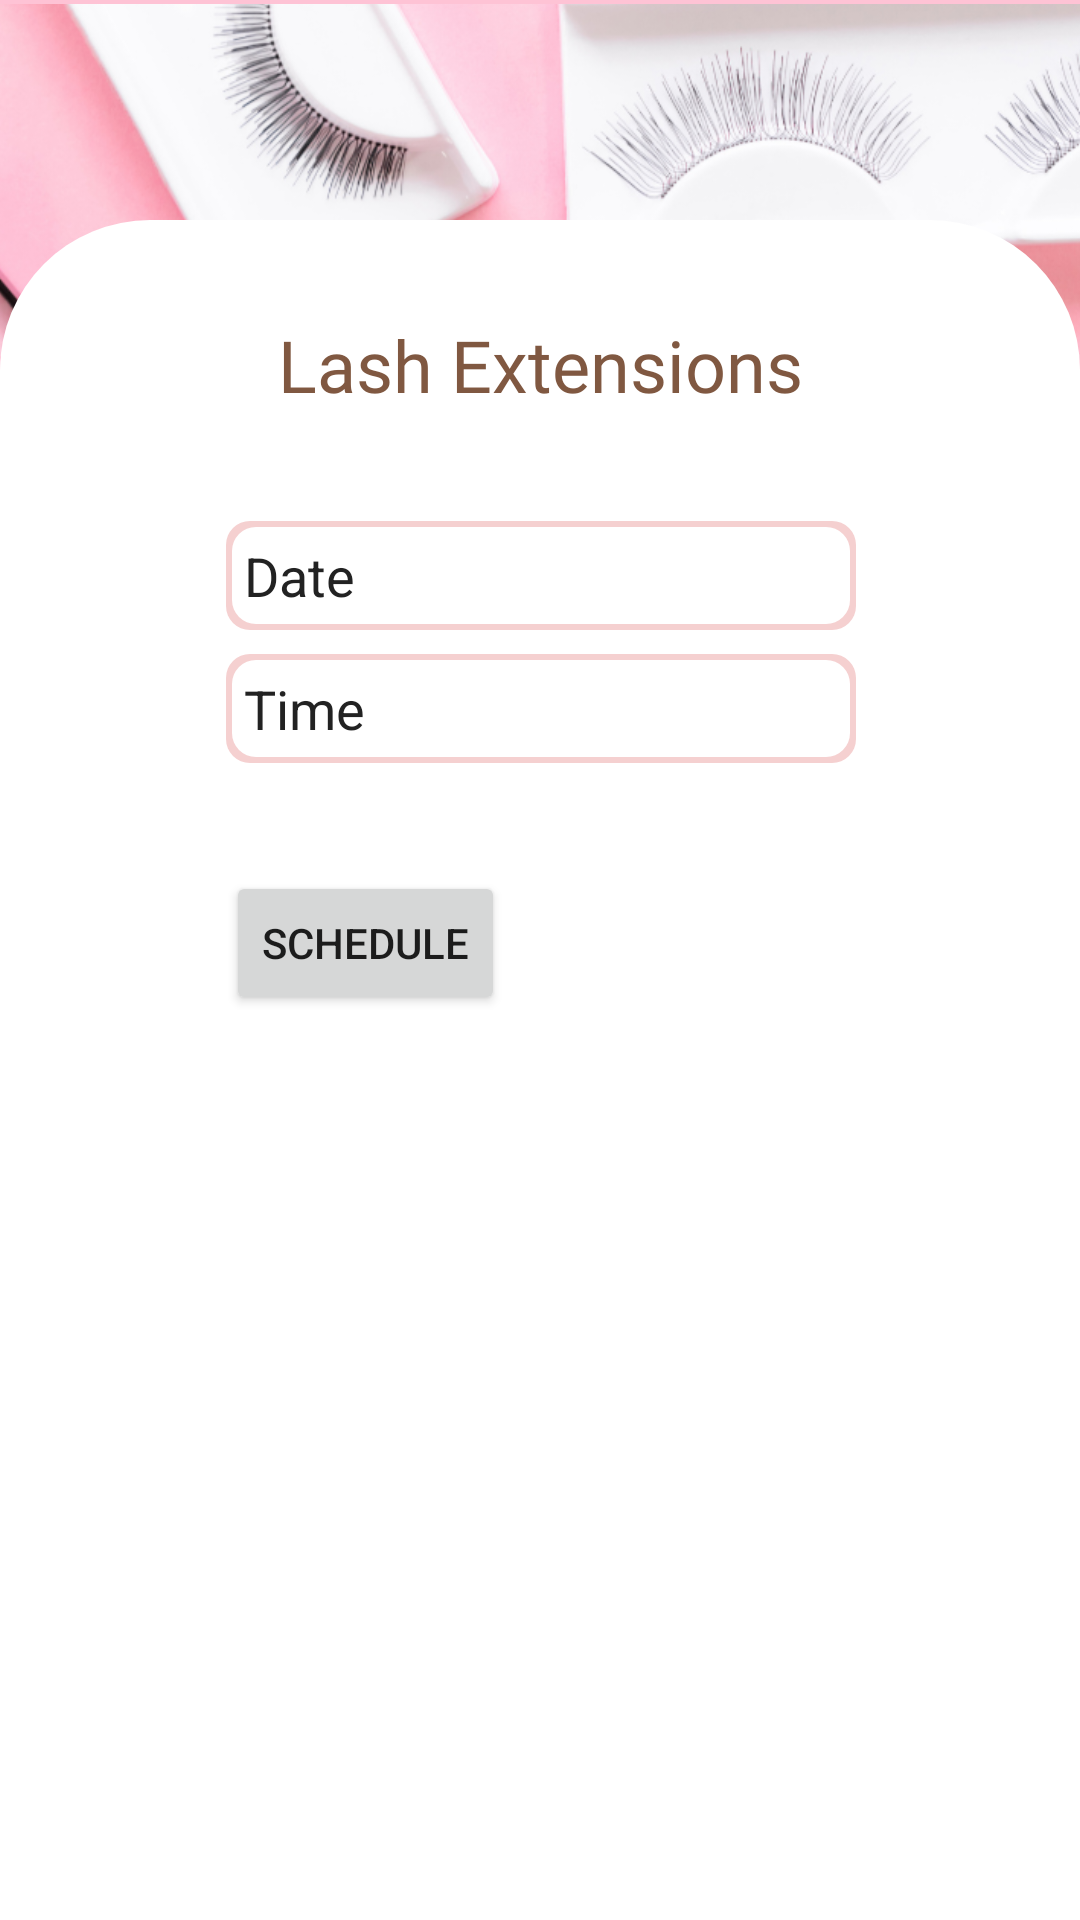

Layout XML and referenced resources for this Android screen:
<!-- AndroidManifest.xml: application theme Theme.TheLookSalon -->
<!-- res/layout/activity_lashextentions.xml -->
<?xml version="1.0" encoding="utf-8"?>
<androidx.constraintlayout.widget.ConstraintLayout xmlns:android="http://schemas.android.com/apk/res/android"
    xmlns:app="http://schemas.android.com/apk/res-auto"
    xmlns:tools="http://schemas.android.com/tools"
    android:id="@+id/constraint"
    android:layout_width="match_parent"
    android:layout_height="match_parent"
    android:background="@color/pinkbanner7">

    <ImageView
        android:id="@+id/lashes"
        android:layout_width="481dp"
        android:layout_height="200dp"
        android:src="@drawable/eyelash_banner"
        app:layout_constraintEnd_toEndOf="parent"
        app:layout_constraintHorizontal_bias="0.5"
        app:layout_constraintStart_toStartOf="parent"
        app:layout_constraintTop_toTopOf="parent" />

    <View
        android:id="@+id/view2"
        android:layout_width="match_parent"
        android:layout_height="570dp"
        android:background="@drawable/rectangle_view"
        app:layout_constraintBottom_toBottomOf="parent"
        app:layout_constraintEnd_toEndOf="parent"
        app:layout_constraintHorizontal_bias="0.0"
        app:layout_constraintStart_toStartOf="parent"
        app:layout_constraintTop_toBottomOf="@+id/lashes"
        app:layout_constraintVertical_bias="0.976" />

    <TextView
        android:id="@+id/brows_title"
        style="@style/ServicesTextViewStyle"
        android:layout_width="wrap_content"
        android:layout_height="wrap_content"
        android:layout_marginTop="30dp"
        android:fontFamily="@font/work_sans_bold"
        android:text="Lash Extensions"
        android:textSize="24sp"
        app:layout_constraintEnd_toEndOf="parent"
        app:layout_constraintStart_toStartOf="parent"
        app:layout_constraintTop_toTopOf="@+id/view2" />

    <EditText
        android:id="@+id/date_input"
        android:layout_width="wrap_content"
        android:layout_height="wrap_content"
        android:layout_marginTop="36dp"
        android:background="@drawable/edittext_style"
        android:clickable="false"
        android:cursorVisible="false"
        android:ems="10"
        android:focusable="false"
        android:focusableInTouchMode="false"
        android:hint="Date"
        android:inputType="date"
        android:padding="6dp"
        android:textColor="#2C2C2C"
        android:textColorHint="#222222"
        app:layout_constraintEnd_toEndOf="parent"
        app:layout_constraintHorizontal_bias="0.502"
        app:layout_constraintStart_toStartOf="parent"
        app:layout_constraintTop_toBottomOf="@+id/brows_title" />

    <Button
        android:id="@+id/schedule_button"
        android:layout_width="wrap_content"
        android:layout_height="wrap_content"
        android:text="@string/schedule"
        app:layout_constraintBottom_toBottomOf="parent"
        app:layout_constraintStart_toStartOf="@+id/time_input"
        app:layout_constraintTop_toBottomOf="@+id/time_input"
        app:layout_constraintVertical_bias="0.107" />

    <EditText
        android:id="@+id/time_input"
        android:layout_width="wrap_content"
        android:layout_height="wrap_content"
        android:layout_marginTop="8dp"
        android:background="@drawable/edittext_style"
        android:clickable="false"
        android:cursorVisible="false"
        android:ems="10"
        android:focusable="false"
        android:focusableInTouchMode="false"
        android:hint="Time"
        android:inputType="time"
        android:padding="6dp"
        android:textColor="#2C2C2C"
        android:textColorHint="#222222"
        app:layout_constraintEnd_toEndOf="@+id/view2"
        app:layout_constraintHorizontal_bias="0.502"
        app:layout_constraintStart_toStartOf="parent"
        app:layout_constraintTop_toBottomOf="@+id/date_input" />


</androidx.constraintlayout.widget.ConstraintLayout>
<!-- resources referenced by this layout -->
<resources>
  <color name="pinkbanner7">#fec3d5</color>
  <!-- drawable edittext_style (drawable) -->
  <?xml version="1.0" encoding="utf-8"?>
  <layer-list xmlns:android="http://schemas.android.com/apk/res/android">
      <item>
          <shape android:shape="rectangle">
              <solid android:color="@color/light_pink" />
              <corners android:radius="8dp" />
          </shape>
      </item>
  
      <item
          android:bottom="2dp"
          android:padding="6dp"
          android:textColorHint="#222222"
          android:textColor="#000"
          android:left="2dp"
          android:right="2dp"
          android:top="2dp">
          <shape android:shape="rectangle">
              <padding android:top="10dp" />
              <solid android:color="@android:color/white" />
              <corners android:radius="8dp" />
  
          </shape>
      </item>
  </layer-list>
  <!-- drawable eyelash_banner: png bitmap (drawable, 533187 bytes) -->
  <!-- drawable rectangle_view (drawable) -->
  <?xml version="1.0" encoding="utf-8"?>
  <layer-list xmlns:android="http://schemas.android.com/apk/res/android">
  
      <item>
  
          <shape
              android:shape="rectangle">
              <solid android:color="@color/white"/>
              <corners android:topRightRadius="50dp"
                  android:topLeftRadius="50dp"
                  />
          </shape>
      </item>
  
  </layer-list>
  <string name="schedule">Schedule</string>
  <style name="ServicesTextViewStyle">
          <item name="android:layout_width">wrap_content</item>
          <item name="android:layout_height">wrap_content</item>
          <item name="android:textSize">18sp</item>
          <item name="android:fontFamily">@font/work_sans_medium</item>
          <item name="android:textColor">@color/brown</item>
          <item name="android:paddingTop">2dp</item>
          <item name="android:layout_marginTop">136dp</item>
  
      </style>
  <style name="Theme.TheLookSalon" parent="Theme.AppCompat.DayNight.DarkActionBar">
          
          <item name="colorPrimary">@color/teal_700</item>
          <item name="colorPrimaryVariant">@color/dark_green</item>
          <item name="colorOnPrimary">@color/teal_700</item>
          <item name="titleTextColor">@color/white</item>
          
          <item name="colorSecondary">@color/teal_200</item>
          <item name="colorSecondaryVariant">@color/teal_700</item>
          <item name="colorOnSecondary">@color/teal_700</item>
          
          <item name="android:statusBarColor" tools:targetApi="l">?attr/colorPrimaryVariant</item>
          
      </style>
  <color name="light_pink">#f5d0d0</color>
  <color name="white">#FFFFFFFF</color>
  <color name="brown">#805841</color>
  <color name="teal_700">#FF018786</color>
  <color name="dark_green">#124441</color>
  <color name="teal_200">#FF03DAC5</color>
</resources>
